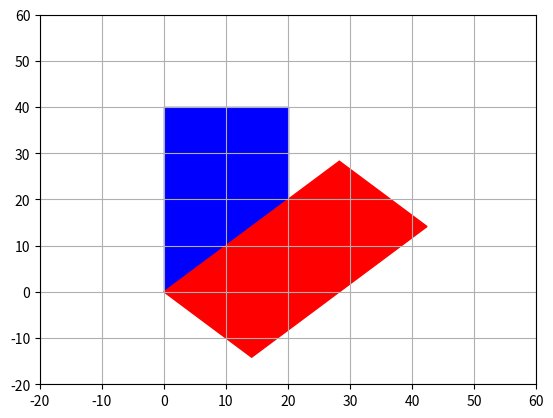

Python code for this plot:
from matplotlib.patches import Rectangle
from matplotlib.pyplot import figure, grid, show, xlim, ylim
from matplotlib.transforms import Affine2D

ax = figure().add_subplot(111)

r1 = Rectangle((0, 0), 20, 40, color="blue")
r2 = Rectangle((0, 0), 20, 40, color="red")

r2.set_transform(Affine2D().rotate_deg(-45) + ax.transData)

ax.add_patch(r1)
ax.add_patch(r2)

xlim(-20, 60)
ylim(-20, 60)

grid(True)
show()
